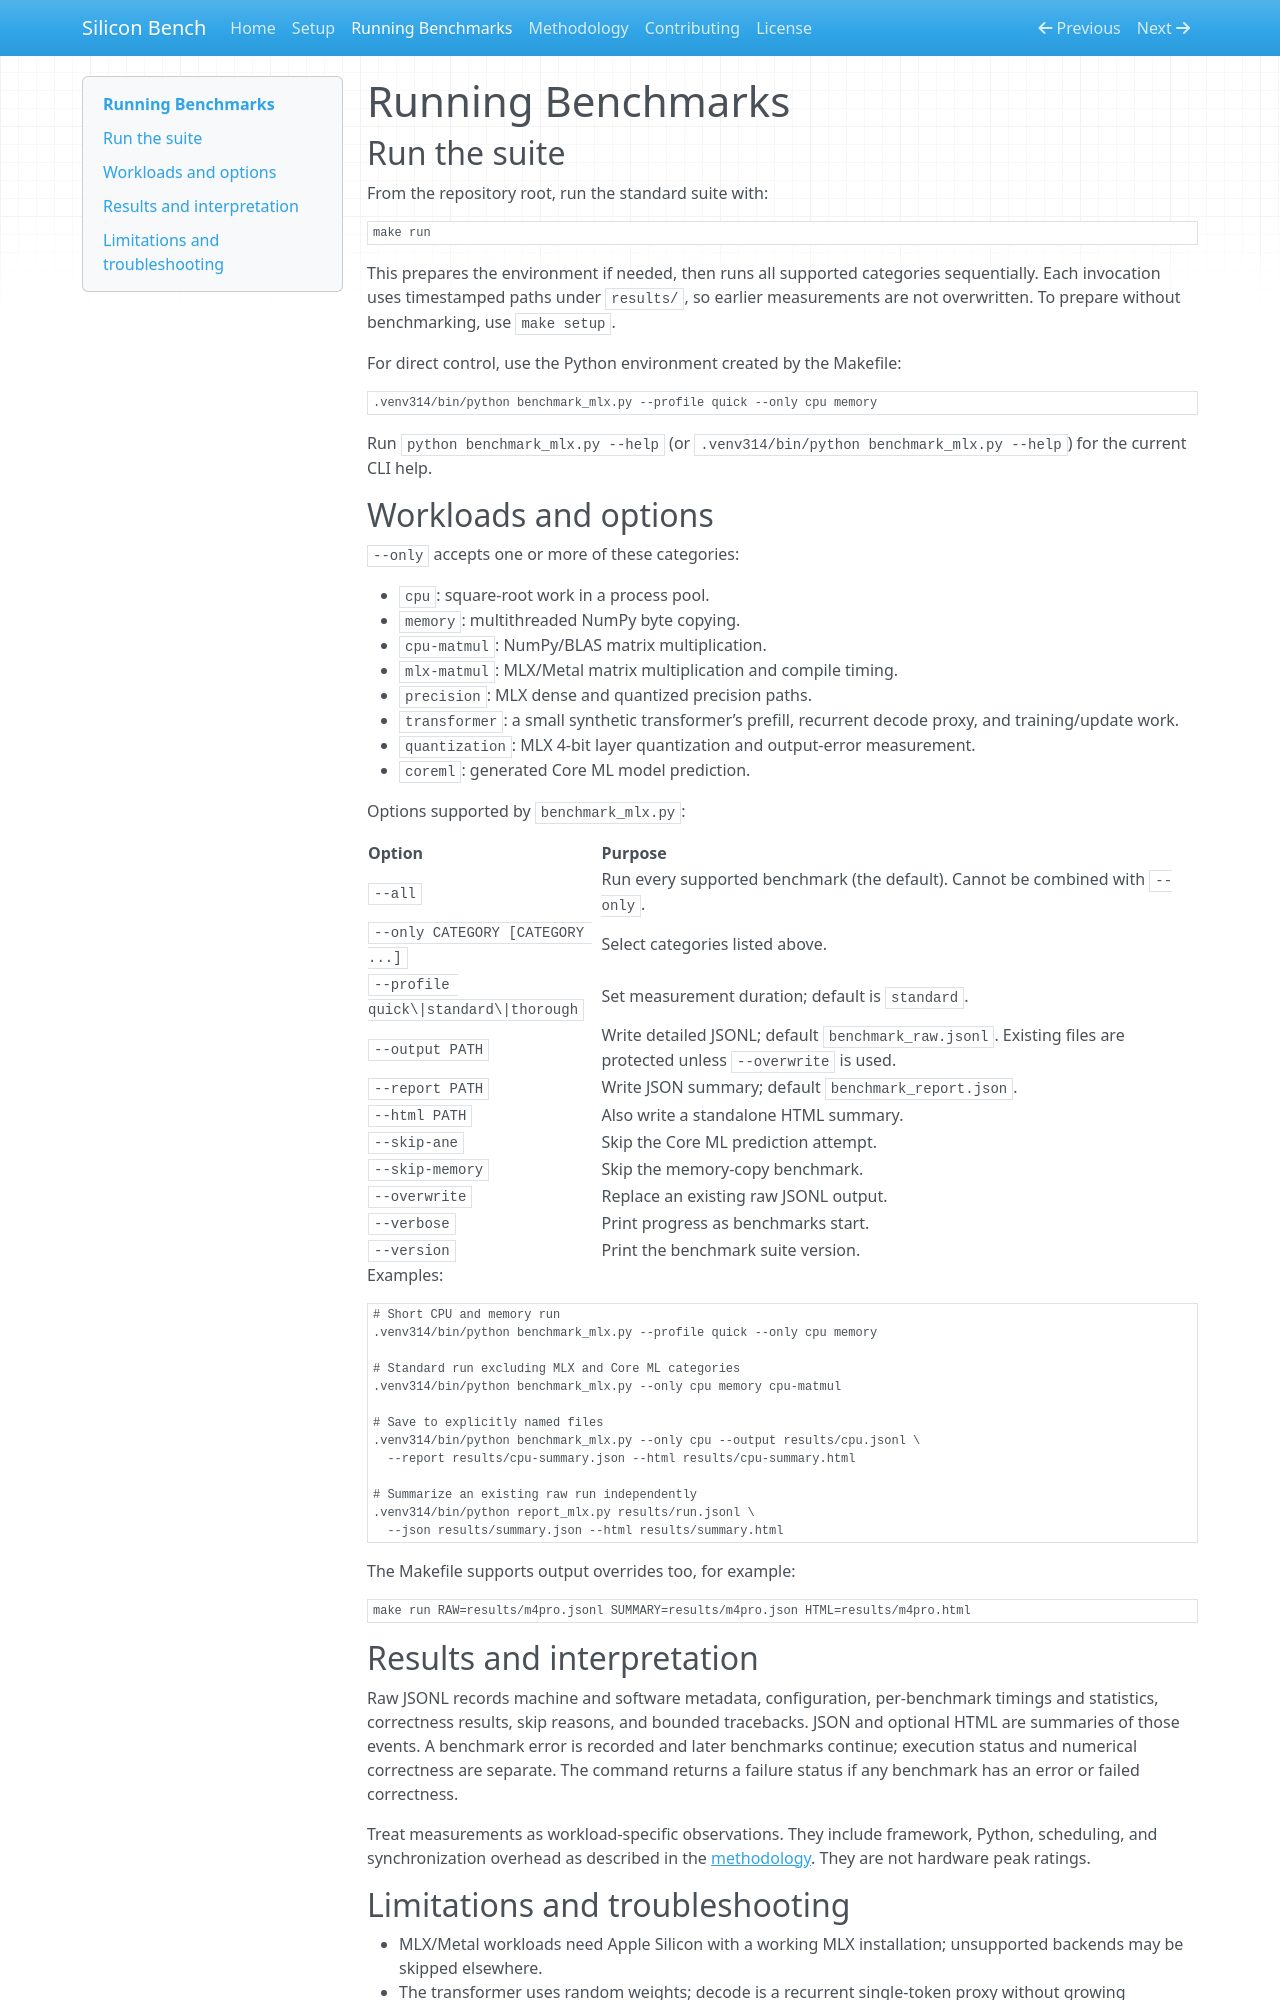

repository: avk-dwvd/silicon-bench · page: running/index.html · generator: mkdocs

# Running Benchmarks

## Run the suite

From the repository root, run the standard suite with:

```sh
make run
```

This prepares the environment if needed, then runs all supported categories sequentially. Each invocation uses timestamped paths under `results/`, so earlier measurements are not overwritten. To prepare without benchmarking, use `make setup`.

For direct control, use the Python environment created by the Makefile:

```sh
.venv314/bin/python benchmark_mlx.py --profile quick --only cpu memory
```

Run `python benchmark_mlx.py --help` (or `.venv314/bin/python benchmark_mlx.py --help`) for the current CLI help.

## Workloads and options

`--only` accepts one or more of these categories:

- `cpu`: square-root work in a process pool.
- `memory`: multithreaded NumPy byte copying.
- `cpu-matmul`: NumPy/BLAS matrix multiplication.
- `mlx-matmul`: MLX/Metal matrix multiplication and compile timing.
- `precision`: MLX dense and quantized precision paths.
- `transformer`: a small synthetic transformer’s prefill, recurrent decode proxy, and training/update work.
- `quantization`: MLX 4-bit layer quantization and output-error measurement.
- `coreml`: generated Core ML model prediction.

Options supported by `benchmark_mlx.py`:

| Option | Purpose |
| --- | --- |
| `--all` | Run every supported benchmark (the default). Cannot be combined with `--only`. |
| `--only CATEGORY [CATEGORY ...]` | Select categories listed above. |
| `--profile quick\|standard\|thorough` | Set measurement duration; default is `standard`. |
| `--output PATH` | Write detailed JSONL; default `benchmark_raw.jsonl`. Existing files are protected unless `--overwrite` is used. |
| `--report PATH` | Write JSON summary; default `benchmark_report.json`. |
| `--html PATH` | Also write a standalone HTML summary. |
| `--skip-ane` | Skip the Core ML prediction attempt. |
| `--skip-memory` | Skip the memory-copy benchmark. |
| `--overwrite` | Replace an existing raw JSONL output. |
| `--verbose` | Print progress as benchmarks start. |
| `--version` | Print the benchmark suite version. |

Examples:

```sh
# Short CPU and memory run
.venv314/bin/python benchmark_mlx.py --profile quick --only cpu memory

# Standard run excluding MLX and Core ML categories
.venv314/bin/python benchmark_mlx.py --only cpu memory cpu-matmul

# Save to explicitly named files
.venv314/bin/python benchmark_mlx.py --only cpu --output results/cpu.jsonl \
  --report results/cpu-summary.json --html results/cpu-summary.html

# Summarize an existing raw run independently
.venv314/bin/python report_mlx.py results/run.jsonl \
  --json results/summary.json --html results/summary.html
```

The Makefile supports output overrides too, for example:

```sh
make run RAW=results/m4pro.jsonl SUMMARY=results/m4pro.json HTML=results/m4pro.html
```

## Results and interpretation

Raw JSONL records machine and software metadata, configuration, per-benchmark timings and statistics, correctness results, skip reasons, and bounded tracebacks. JSON and optional HTML are summaries of those events. A benchmark error is recorded and later benchmarks continue; execution status and numerical correctness are separate. The command returns a failure status if any benchmark has an error or failed correctness.

Treat measurements as workload-specific observations. They include framework, Python, scheduling, and synchronization overhead as described in the [methodology](methodology.md). They are not hardware peak ratings.
